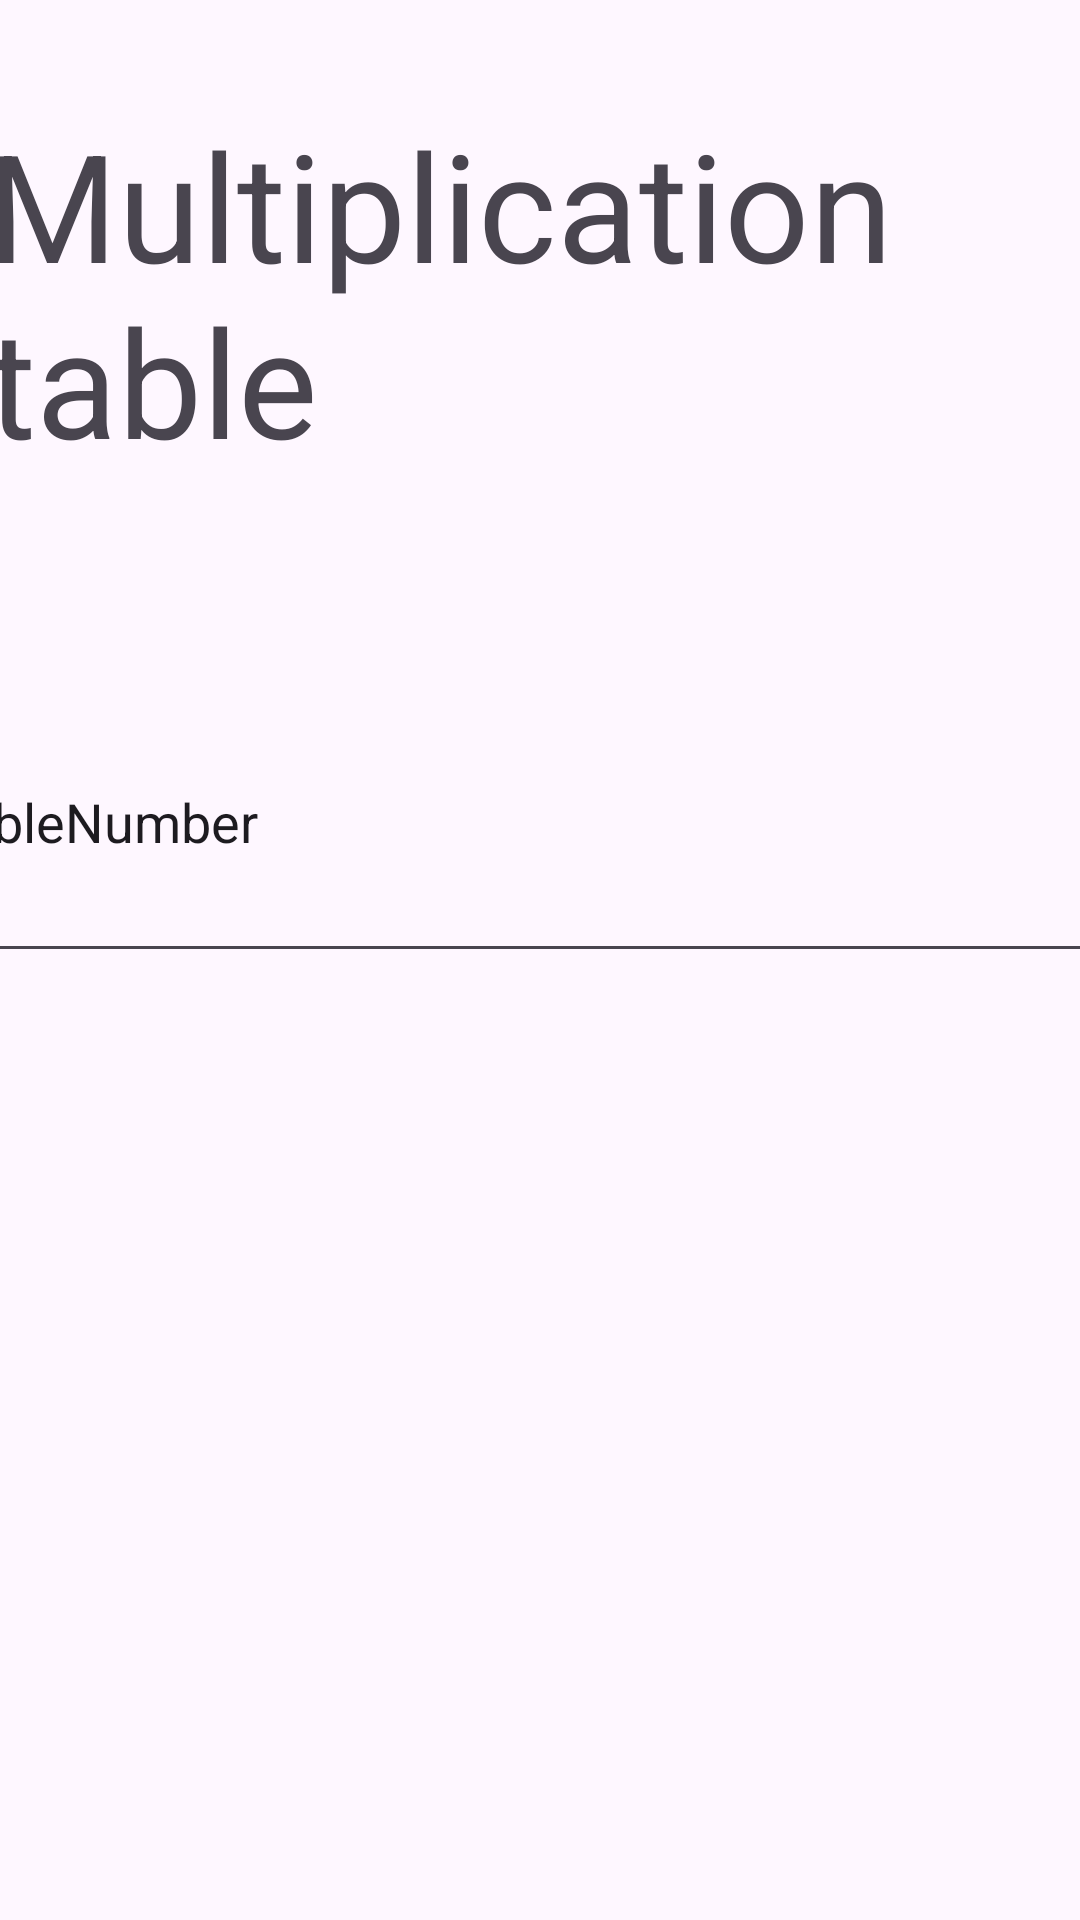

Reconstruct the res/layout file that produces this screen, plus the resources it refers to.
<!-- AndroidManifest.xml: application theme Theme.MultipleTable20 -->
<!-- res/layout/activity_tables.xml -->
<?xml version="1.0" encoding="utf-8"?>
<androidx.constraintlayout.widget.ConstraintLayout xmlns:android="http://schemas.android.com/apk/res/android"
    xmlns:app="http://schemas.android.com/apk/res-auto"
    xmlns:tools="http://schemas.android.com/tools"
    android:id="@+id/main"
    android:layout_width="match_parent"
    android:layout_height="match_parent"
    tools:context=".TablesActivity">

    <TextView
        android:id="@+id/textView"
        android:layout_width="372dp"
        android:layout_height="130dp"
        android:text="Multiplication table "
        android:textSize="50sp"
        app:layout_constraintBottom_toBottomOf="parent"
        app:layout_constraintEnd_toEndOf="parent"
        app:layout_constraintHorizontal_bias="0.41"
        app:layout_constraintStart_toStartOf="parent"
        app:layout_constraintTop_toTopOf="parent"
        app:layout_constraintVertical_bias="0.068" />

    <EditText
        android:id="@+id/editTextText"
        android:layout_width="405dp"
        android:layout_height="104dp"
        android:ems="10"
        android:inputType="text"
        android:text="tableNumber "
        app:layout_constraintBottom_toBottomOf="parent"
        app:layout_constraintEnd_toEndOf="parent"
        app:layout_constraintStart_toStartOf="parent"
        app:layout_constraintTop_toTopOf="parent"
        app:layout_constraintVertical_bias="0.411" />
</androidx.constraintlayout.widget.ConstraintLayout>
<!-- resources referenced by this layout -->
<resources>
  <style name="Theme.MultipleTable20" parent="Base.Theme.MultipleTable20" />
  <style name="Base.Theme.MultipleTable20" parent="Theme.Material3.DayNight.NoActionBar">
          
          
      </style>
</resources>
